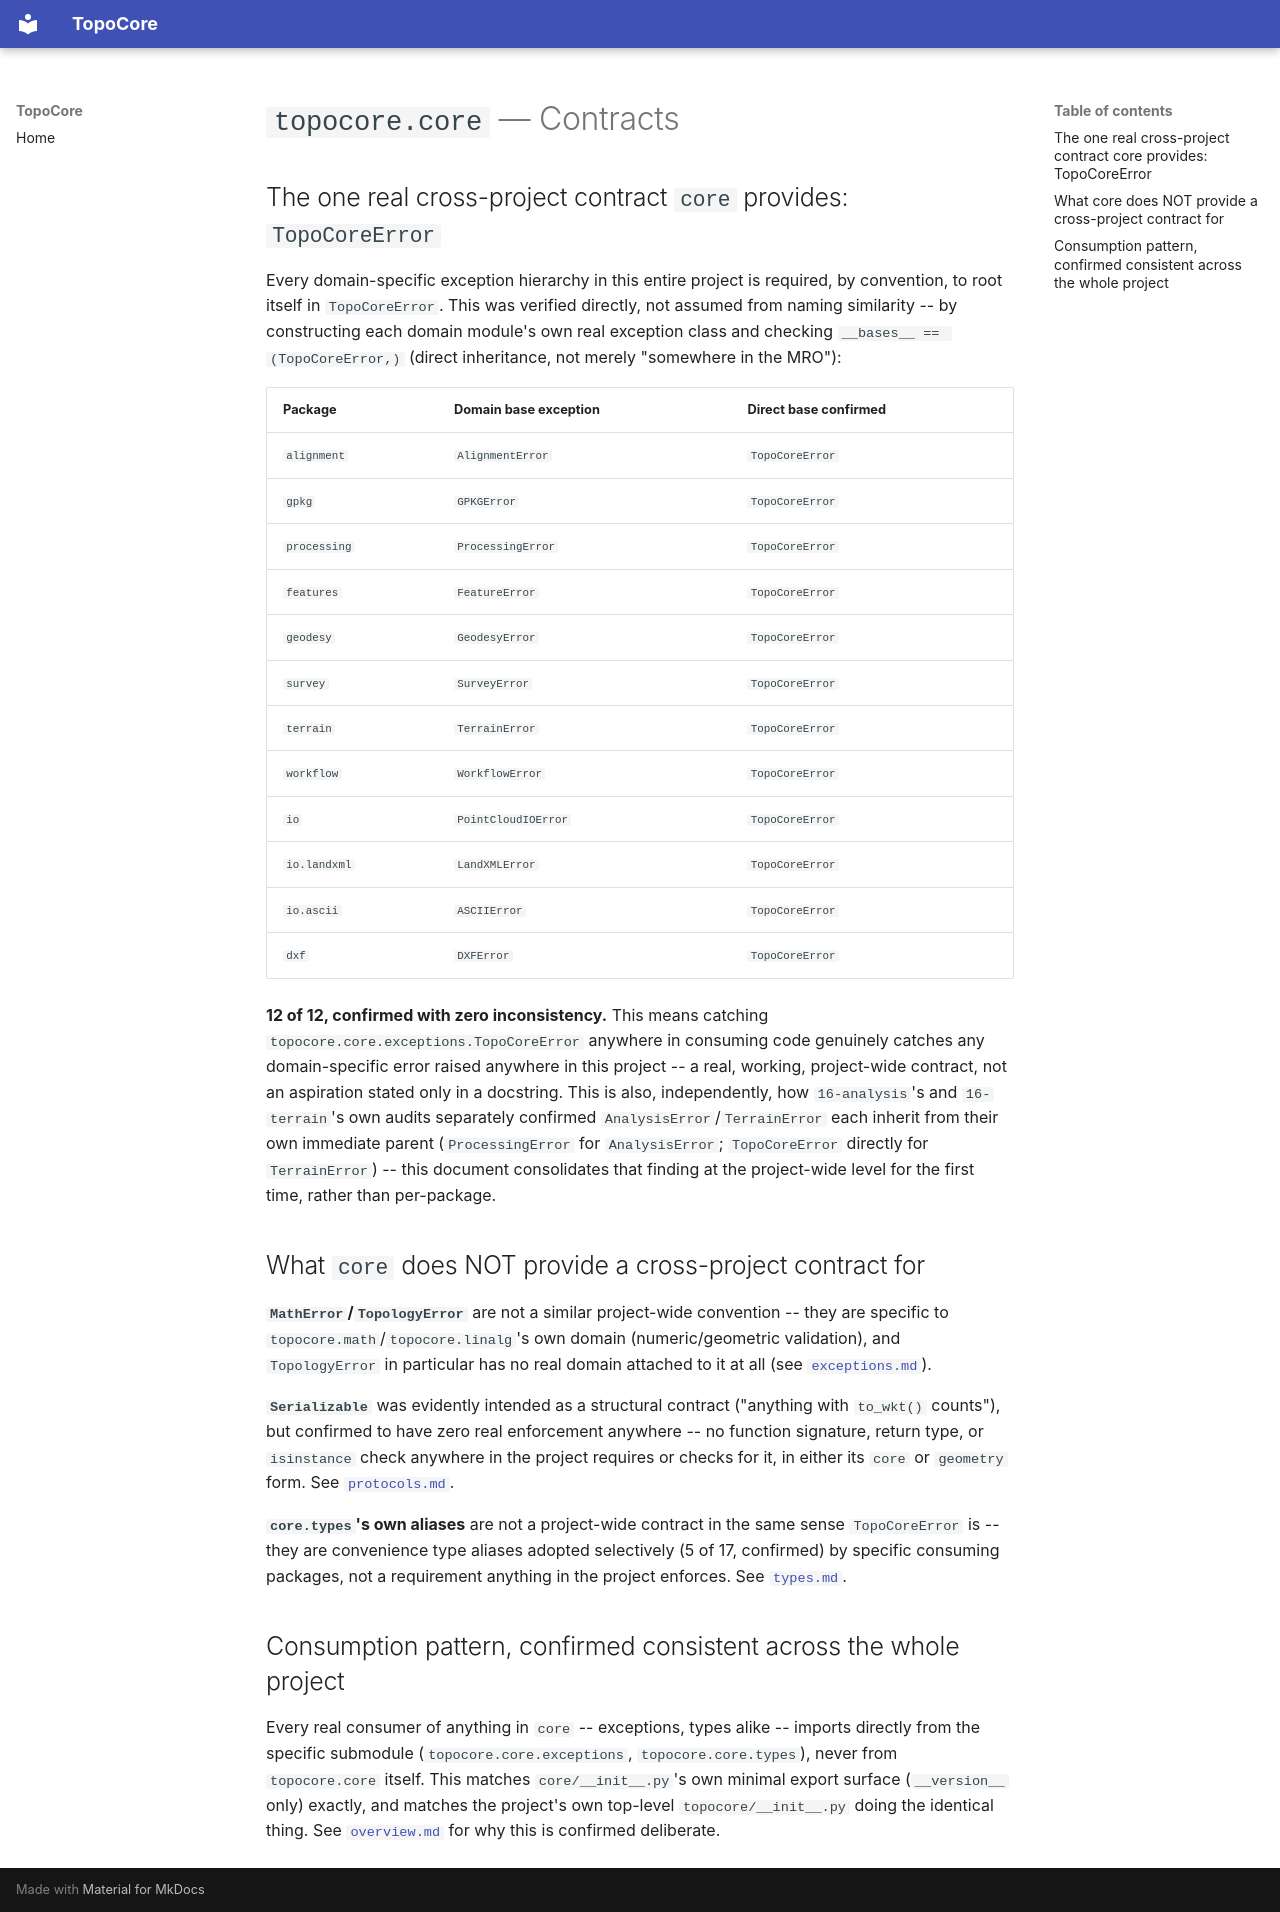

repository: hernandminao/topocore · page: 18-core/contracts/index.html · generator: mkdocs

# `topocore.core` — Contracts

## The one real cross-project contract `core` provides: `TopoCoreError`

Every domain-specific exception hierarchy in this entire project is
required, by convention, to root itself in `TopoCoreError`. This was
verified directly, not assumed from naming similarity -- by
constructing each domain module's own real exception class and
checking `__bases__ == (TopoCoreError,)` (direct inheritance, not
merely "somewhere in the MRO"):

| Package | Domain base exception | Direct base confirmed |
|---|---|---|
| `alignment` | `AlignmentError` | `TopoCoreError` |
| `gpkg` | `GPKGError` | `TopoCoreError` |
| `processing` | `ProcessingError` | `TopoCoreError` |
| `features` | `FeatureError` | `TopoCoreError` |
| `geodesy` | `GeodesyError` | `TopoCoreError` |
| `survey` | `SurveyError` | `TopoCoreError` |
| `terrain` | `TerrainError` | `TopoCoreError` |
| `workflow` | `WorkflowError` | `TopoCoreError` |
| `io` | `PointCloudIOError` | `TopoCoreError` |
| `io.landxml` | `LandXMLError` | `TopoCoreError` |
| `io.ascii` | `ASCIIError` | `TopoCoreError` |
| `dxf` | `DXFError` | `TopoCoreError` |

**12 of 12, confirmed with zero inconsistency.** This means catching
`topocore.core.exceptions.TopoCoreError` anywhere in consuming code
genuinely catches any domain-specific error raised anywhere in this
project -- a real, working, project-wide contract, not an aspiration
stated only in a docstring. This is also, independently, how
`16-analysis`'s and `16-terrain`'s own audits separately confirmed
`AnalysisError`/`TerrainError` each inherit from their own immediate
parent (`ProcessingError` for `AnalysisError`; `TopoCoreError`
directly for `TerrainError`) -- this document consolidates that
finding at the project-wide level for the first time, rather than
per-package.

## What `core` does NOT provide a cross-project contract for

**`MathError`/`TopologyError`** are not a similar project-wide
convention -- they are specific to `topocore.math`/`topocore.linalg`'s
own domain (numeric/geometric validation), and `TopologyError` in
particular has no real domain attached to it at all (see
[`exceptions.md`](./exceptions.md)).

**`Serializable`** was evidently intended as a structural contract
("anything with `to_wkt()` counts"), but confirmed to have zero real
enforcement anywhere -- no function signature, return type, or
`isinstance` check anywhere in the project requires or checks for it,
in either its `core` or `geometry` form. See
[`protocols.md`](./protocols.md).

**`core.types`'s own aliases** are not a project-wide contract in the
same sense `TopoCoreError` is -- they are convenience type aliases
adopted selectively (5 of 17, confirmed) by specific consuming
packages, not a requirement anything in the project enforces. See
[`types.md`](./types.md).

## Consumption pattern, confirmed consistent across the whole project

Every real consumer of anything in `core` -- exceptions, types alike
-- imports directly from the specific submodule
(`topocore.core.exceptions`, `topocore.core.types`), never from
`topocore.core` itself. This matches `core/__init__.py`'s own
minimal export surface (`__version__` only) exactly, and matches the
project's own top-level `topocore/__init__.py` doing the identical
thing. See [`overview.md`](./overview.md) for why this is confirmed
deliberate.
